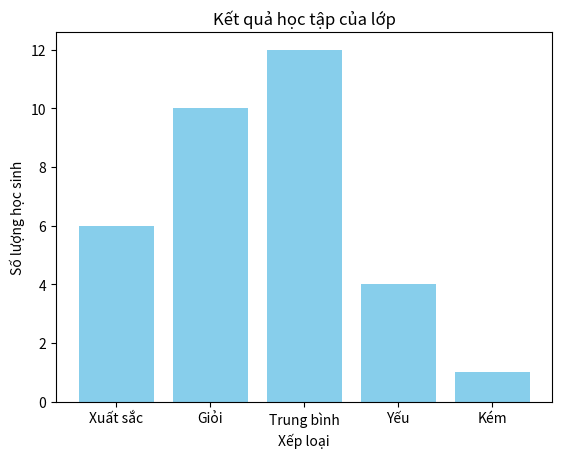
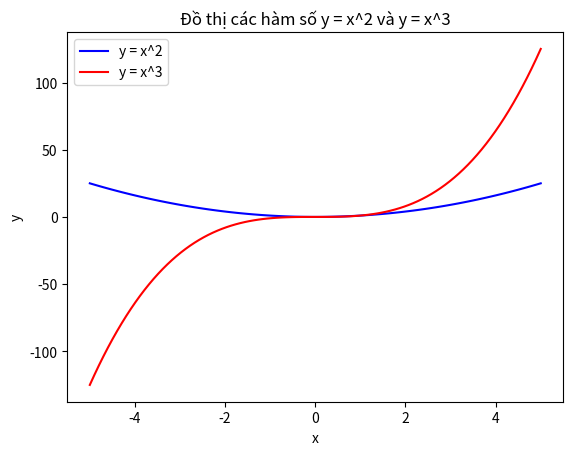
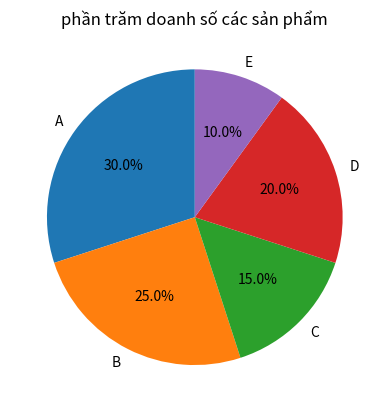
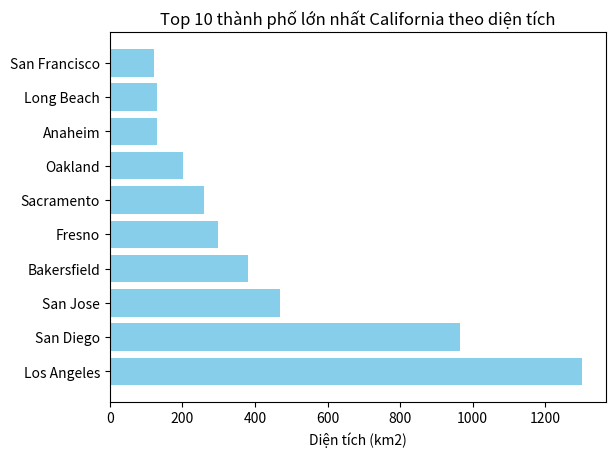

Reproduce these figures in Python, in order.
#bài 1
import matplotlib.pyplot as plt
categories = ["Xuất sắc", "Giỏi", "Trung bình", "Yếu", "Kém"]
values = [6, 10, 12, 4, 1]
plt.bar(categories, values, color="skyblue")
plt.title("Kết quả học tập của lớp")
plt.xlabel("Xếp loại")
plt.ylabel("Số lượng học sinh")
plt.show()


#bài 2
import matplotlib.pyplot as plt
import numpy as np
x = np.linspace(-5, 5, 100)
y1 = x**2
y2 = x**3
plt.plot(x, y1, color="blue", label="y = x^2")
plt.plot(x, y2, color="red", label="y = x^3")  # thêm dấu ) ở cuối
plt.title("Đồ thị các hàm số y = x^2 và y = x^3")
plt.xlabel("x")
plt.ylabel("y")
plt.legend()
plt.show()


#bài 3
import matplotlib.pyplot as plt
products = ["A", "B", "C", "D", "E"]
sales = [30, 25, 15, 20, 10]
plt.pie(sales, labels=products, autopct="%1.1f%%", startangle=90)
plt.title("phần trăm doanh số các sản phẩm")
plt.show()

#bài 4
import matplotlib.pyplot as plt
cities = ["Los Angeles", "San Diego", "San Jose", "Bakersfield",
          "Fresno", "Oakland", "Sacramento", "Long Beach",
          "Anaheim", "San Francisco"]
areas = [1302, 964, 469, 382, 298, 202, 259, 130, 131, 121]
sorted_data = sorted(zip(areas, cities), reverse=True)
areas_sorted, cities_sorted = zip(*sorted_data)
plt.barh(cities_sorted, areas_sorted, color="skyblue")
plt.xlabel("Diện tích (km2)")
plt.title("Top 10 thành phố lớn nhất California theo diện tích")
plt.show()
